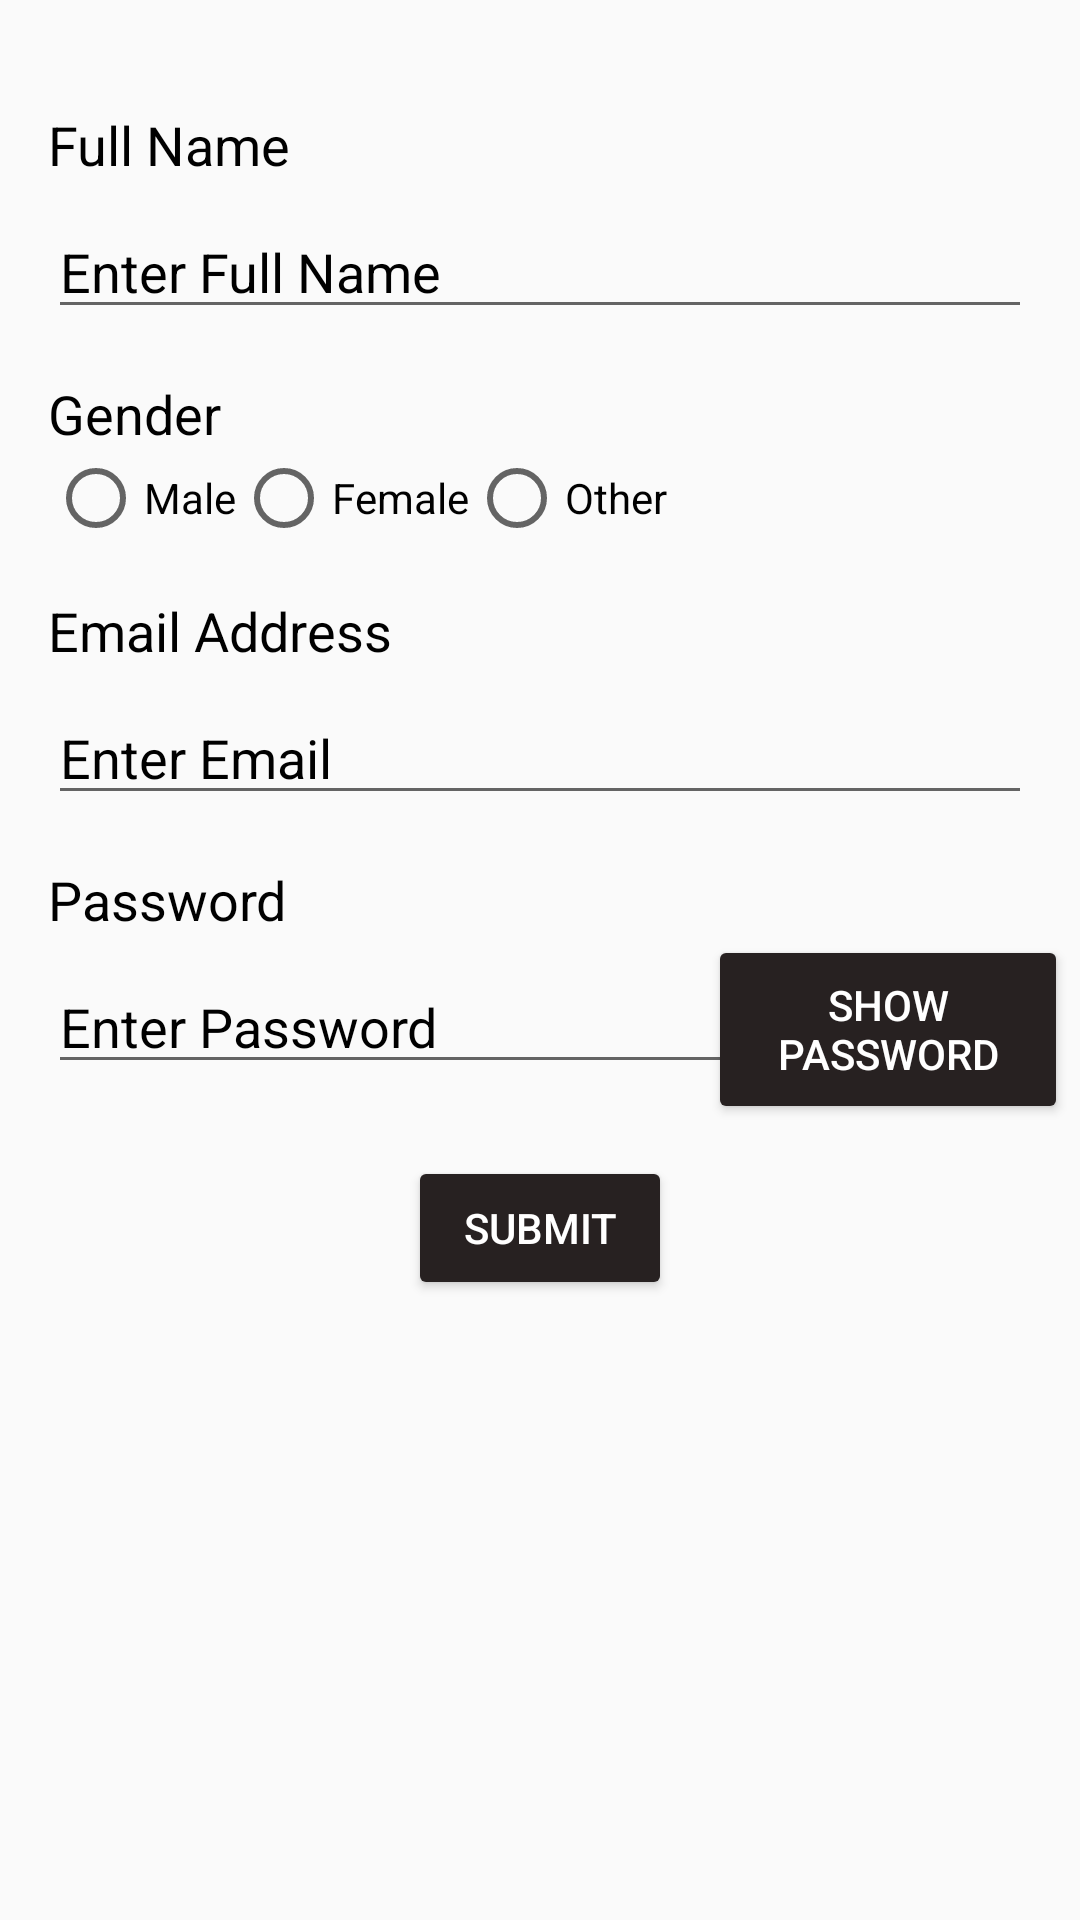

Reconstruct the res/layout file that produces this screen, plus the resources it refers to.
<!-- AndroidManifest.xml: application theme Theme.CastronuevoRadio -->
<!-- res/layout/activity_main.xml -->
<?xml version="1.0" encoding="utf-8"?>
<androidx.constraintlayout.widget.ConstraintLayout
    xmlns:android="http://schemas.android.com/apk/res/android"
    xmlns:app="http://schemas.android.com/apk/res-auto"
    xmlns:tools="http://schemas.android.com/tools"
    android:layout_width="match_parent"
    android:layout_height="match_parent"
    android:background="@drawable/background"
    tools:context=".MainActivity">

    

    <TextView
        android:id="@+id/fullNameLabel"
        android:layout_width="wrap_content"
        android:layout_height="wrap_content"
        android:layout_marginStart="16dp"
        android:layout_marginTop="36dp"
        android:text="Full Name"
        android:textColor="#000000"
        android:textSize="18sp"
        app:layout_constraintEnd_toStartOf="@id/fullNameEditText"
        app:layout_constraintHorizontal_bias="0.0"
        app:layout_constraintStart_toStartOf="parent"
        app:layout_constraintTop_toTopOf="parent" />

    <EditText
        android:id="@+id/fullNameEditText"
        android:layout_width="0dp"
        android:layout_height="wrap_content"
        android:layout_marginStart="16dp"
        android:layout_marginTop="8dp"
        android:layout_marginEnd="16dp"
        android:hint="Enter Full Name"
        android:inputType="text"
        android:textColorHint="#000000"
        app:layout_constraintEnd_toEndOf="parent"
        app:layout_constraintStart_toStartOf="parent"
        app:layout_constraintTop_toBottomOf="@id/fullNameLabel" />

    
    <TextView
        android:id="@+id/genderLabel"
        android:layout_width="wrap_content"
        android:layout_height="wrap_content"
        android:layout_marginStart="16dp"
        android:layout_marginTop="16dp"
        android:text="Gender"
        android:textColor="#000000"
        android:textSize="18sp"
        app:layout_constraintStart_toStartOf="parent"
        app:layout_constraintTop_toBottomOf="@id/fullNameEditText" />

    <RadioGroup
        android:id="@+id/genderRadioGroup"
        android:layout_width="wrap_content"
        android:layout_height="wrap_content"
        app:layout_constraintTop_toBottomOf="@id/genderLabel"
        app:layout_constraintStart_toStartOf="parent"
        android:layout_marginStart="16dp"
        android:orientation="horizontal">

        <RadioButton
            android:id="@+id/maleRadioButton"
            android:layout_width="wrap_content"
            android:layout_height="wrap_content"
            android:text="Male" />

        <RadioButton
            android:id="@+id/femaleRadioButton"
            android:layout_width="wrap_content"
            android:layout_height="wrap_content"
            android:text="Female" />

        <RadioButton
            android:id="@+id/otherRadioButton"
            android:layout_width="wrap_content"
            android:layout_height="wrap_content"
            android:text="Other" />
    </RadioGroup>

    
    <TextView
        android:id="@+id/emailLabel"
        android:layout_width="wrap_content"
        android:layout_height="wrap_content"
        android:layout_marginStart="16dp"
        android:layout_marginTop="16dp"
        android:text="Email Address"
        android:textColor="#000000"
        android:textColorHint="#000000"
        android:textSize="18sp"
        app:layout_constraintStart_toStartOf="parent"
        app:layout_constraintTop_toBottomOf="@id/genderRadioGroup" />

    <EditText
        android:id="@+id/emailEditText"
        android:layout_width="0dp"
        android:layout_height="wrap_content"
        android:layout_marginStart="16dp"
        android:layout_marginTop="8dp"
        android:layout_marginEnd="16dp"
        android:hint="Enter Email"
        android:inputType="textEmailAddress"
        android:textColorHint="#000000"
        app:layout_constraintEnd_toEndOf="parent"
        app:layout_constraintStart_toStartOf="parent"
        app:layout_constraintTop_toBottomOf="@id/emailLabel" />

    
    <TextView
        android:id="@+id/passwordLabel"
        android:layout_width="wrap_content"
        android:layout_height="wrap_content"
        android:layout_marginStart="16dp"
        android:layout_marginTop="16dp"
        android:text="Password"
        android:textColor="#000000"
        android:textColorHint="#000000"
        android:textSize="18sp"
        app:layout_constraintStart_toStartOf="parent"
        app:layout_constraintTop_toBottomOf="@id/emailEditText" />

    <EditText
        android:id="@+id/editTextTextPassword"
        android:layout_width="0dp"
        android:layout_height="wrap_content"
        android:layout_marginStart="16dp"
        android:layout_marginTop="8dp"
        android:layout_marginEnd="16dp"
        android:hint="Enter Password"
        android:inputType="textPassword"
        android:textColorHint="#000000"
        app:layout_constraintEnd_toEndOf="parent"
        app:layout_constraintStart_toStartOf="parent"
        app:layout_constraintTop_toBottomOf="@id/passwordLabel" />

    
    <Button
        android:id="@+id/submitButton"
        android:layout_width="wrap_content"
        android:layout_height="wrap_content"
        android:layout_marginStart="16dp"
        android:layout_marginTop="24dp"
        android:layout_marginEnd="16dp"
        android:backgroundTint="#272121"
        android:text="Submit"
        android:textColor="#FFFFFF"
        app:layout_constraintEnd_toEndOf="parent"
        app:layout_constraintStart_toStartOf="parent"
        app:layout_constraintTop_toBottomOf="@id/editTextTextPassword" />

    <Button
        android:id="@+id/showPasswordButton"
        android:layout_width="120dp"
        android:layout_height="63dp"
        android:layout_marginTop="24dp"
        android:layout_marginEnd="4dp"
        android:backgroundTint="#272121"
        android:text="Show Password"
        android:textColor="#FFFFFF"
        app:layout_constraintEnd_toEndOf="parent"
        app:layout_constraintTop_toTopOf="@id/passwordLabel" />

</androidx.constraintlayout.widget.ConstraintLayout>
<!-- resources referenced by this layout -->
<resources>
  <style name="Theme.CastronuevoRadio" parent="Theme.AppCompat.DayNight.NoActionBar">
          
          <item name="colorPrimary">@color/purple_500</item>
          <item name="colorPrimaryVariant">@color/purple_700</item>
          <item name="colorOnPrimary">@color/white</item>
          
          <item name="colorSecondary">@color/teal_200</item>
          <item name="colorSecondaryVariant">@color/teal_700</item>
          <item name="colorOnSecondary">@color/black</item>
          
          <item name="android:statusBarColor">?attr/colorPrimaryVariant</item>
          
      </style>
  <!-- not gathered from this repository: default colours our renderer supplied (Android Studio template values) -->
  <color name="purple_500">#FF6200EE</color>
  <color name="purple_700">#FF3700B3</color>
  <color name="teal_200">#FF03DAC5</color>
  <color name="teal_700">#FF018786</color>
  <color name="black">#FF000000</color>
  <color name="white">#FFFFFFFF</color>
</resources>
